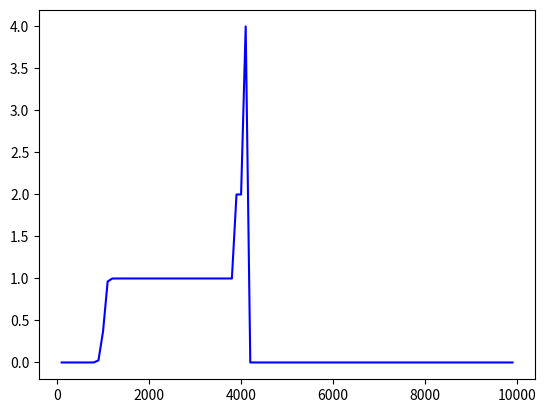

Reproduce this figure in Python.

import numpy as np
import matplotlib.pyplot as plt


T = 1000.
X = 0.75
Y = 0.25
mH = 1.6726e-24 # gram

n_tot = 100

rho = mH * n_tot / (X + Y/4.)

print('rho = ', rho)

Tarr = np.arange(100, 10000, 100)

res = []

for T in Tarr:

	K = 2.11 / rho / X * np.exp(-52490./T)

	delta = K*K + 4. * K

	y = (-K + delta**0.5) / 2.

	nHI = rho * X / mH * y
	nH2 = rho * X / (2.*mH) * (1. - y)

	res.append([T, nHI, nH2, y])


res = np.array(res)

nHI = res[:, 1]
nH2 = res[:, 2]

y = res[:, 3]


#plt.plot(Tarr, nHI, color = 'black')
#plt.plot(Tarr, nH2, color = 'blue')
plt.plot(Tarr, y, color = 'blue')
#plt.xlim(500, 4500)

plt.show()




